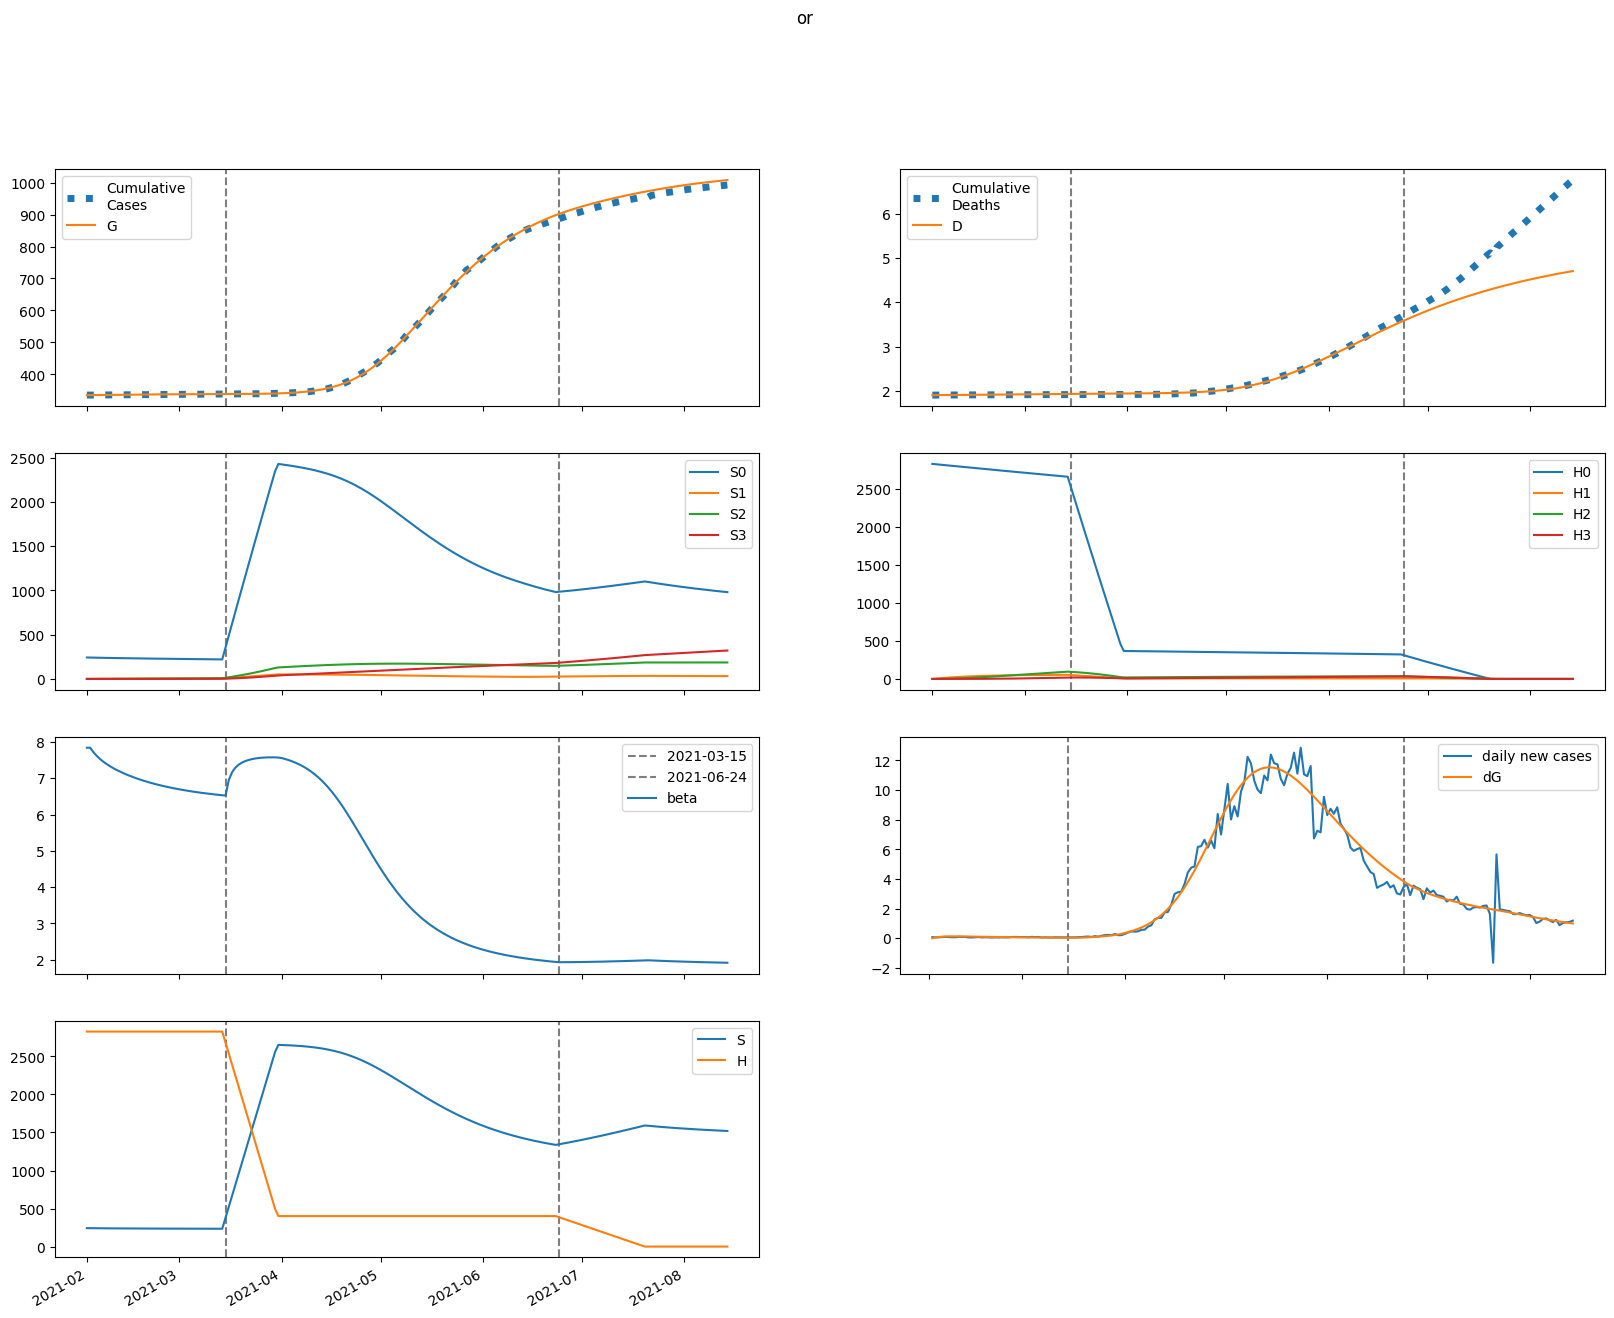

The file beside this chart, header and first rows:
series, 2021-02-01, 2021-02-02, 2021-02-03, 2021-02-04, 2021-02-05, 2021-02-06, 2021-02-07, 2021-02-08, 2021-02-09, 2021-02-10, 2021-02-11, 2021-02-12, 2021-02-13, 2021-02-14, 2021-02-15, 2021-02-16, 2021-02-17, 2021-02-18, 2021-02-19, 2021-02-20, 2021-02-21, 2021-02-22, 2021-02-23
S, 242556, 241921, 241386, 240923, 240515, 240148, 239813, 239504, 239217, 238947, 238693, 238452, 238224, 238006, 237799, 237601, 237412, 237231, 237058, 236892, 236734, 236582, 236436
E, 0.1312, 635, 1043, 1297, 1446, 1523, 1553, 1551, 1528, 1492, 1447, 1398, 1347, 1295, 1243, 1192, 1142, 1095, 1049, 1004, 962.1, 921.5, 882.7
I, 6129, 4677, 3625, 2858, 2295, 1878, 1567, 1332, 1152, 1013, 903.8, 816.5, 745.5, 686.9, 637.6, 595.4, 558.8, 526.5, 497.7, 471.6, 447.9, 426.1, 405.8
A, 7883, 7358, 6939, 6594, 6301, 6044, 5813, 5601, 5403, 5215, 5035, 4863, 4697, 4535, 4379, 4227, 4080, 3937, 3798, 3663, 3532, 3405, 3282
IH, 0.0, 245.2, 423.4, 553.1, 647.4, 715.8, 765, 800, 824.3, 840.6, 850.7, 856.1, 857.7, 856.5, 853, 847.7, 840.8, 832.8, 823.7, 813.8, 803.2, 792.1, 780.5
IN, 1206, 2256, 2884, 3224, 3369, 3384, 3315, 3194, 3042, 2875, 2702, 2529, 2362, 2203, 2053, 1912, 1782, 1661, 1549, 1446, 1352, 1265, 1185
D, 1906, 1906, 1906, 1907, 1907, 1908, 1909, 1909, 1910, 1911, 1912, 1913, 1914, 1914, 1915, 1916, 1917, 1918, 1919, 1919, 1920, 1921, 1922
R, 0.0, 681.4, 1472, 2323, 3200, 4079, 4945, 5789, 6604, 7387, 8136, 8852, 9534, 10183, 10800, 11388, 11947, 12480, 12986, 13469, 13929, 14368, 14786
G, 335072, 335072, 335128, 335219, 335333, 335459, 335593, 335729, 335864, 335998, 336129, 336256, 336378, 336496, 336609, 336718, 336822, 336922, 337018, 337110, 337198, 337282, 337363
H, 2826571, 2826571, 2826571, 2826571, 2826571, 2826571, 2826571, 2826571, 2826571, 2826571, 2826571, 2826571, 2826571, 2826571, 2826571, 2826571, 2826571, 2826571, 2826571, 2826571, 2826571, 2826571, 2826571
S0, 242556, 241558, 240662, 239841, 239075, 238352, 237662, 237000, 236360, 235739, 235134, 234544, 233968, 233403, 232849, 232305, 231771, 231246, 230729, 230221, 229720, 229227, 228741
E0, 0.1312, 635, 1042, 1295, 1442, 1519, 1547, 1544, 1520, 1482, 1437, 1387, 1335, 1282, 1229, 1178, 1128, 1080, 1034, 989.3, 946.8, 906.1, 867.2
I0, 6129, 4677, 3625, 2858, 2295, 1877, 1566, 1330, 1151, 1011, 901.5, 813.8, 742.5, 683.5, 633.9, 591.4, 554.5, 522, 492.9, 466.7, 442.8, 420.9, 400.5
A0, 7883, 7358, 6939, 6594, 6301, 6044, 5812, 5599, 5400, 5212, 5031, 4858, 4691, 4528, 4371, 4219, 4070, 3926, 3786, 3650, 3519, 3391, 3267
IH0, 0.0, 245.2, 423.4, 553.1, 647.4, 715.8, 765, 799.9, 824.2, 840.4, 850.5, 855.7, 857.3, 856, 852.4, 846.9, 839.9, 831.7, 822.5, 812.5, 801.8, 790.5, 778.7
IN0, 1206, 2256, 2884, 3224, 3369, 3384, 3315, 3194, 3042, 2874, 2701, 2528, 2361, 2201, 2050, 1909, 1778, 1657, 1545, 1442, 1347, 1260, 1179
D0, 1906, 1906, 1906, 1907, 1907, 1908, 1909, 1909, 1910, 1911, 1912, 1913, 1914, 1914, 1915, 1916, 1917, 1918, 1919, 1919, 1920, 1921, 1922
R0, 0.0, 681.4, 1472, 2323, 3200, 4079, 4945, 5789, 6604, 7386, 8136, 8851, 9532, 10180, 10797, 11384, 11942, 12473, 12979, 13460, 13919, 14356, 14773
G0, 335072, 335072, 335128, 335219, 335332, 335459, 335592, 335727, 335862, 335995, 336125, 336251, 336372, 336489, 336601, 336709, 336812, 336911, 337006, 337096, 337183, 337266, 337345
H0, 2826571, 2822331, 2818097, 2813870, 2809649, 2805435, 2801227, 2797025, 2792829, 2788640, 2784457, 2780280, 2776110, 2771946, 2767788, 2763636, 2759491, 2755351, 2751218, 2747092, 2742971, 2738857, 2734748
S1, 0.0, 362.9, 697.8, 1007, 1293, 1557, 1800, 2026, 2234, 2426, 2604, 2767, 2919, 3058, 3187, 3306, 3416, 3517, 3610, 3695, 3774, 3847, 3913
E1, 0.0, 0.0, 0.8029, 1.98, 3.291, 4.606, 5.855, 7.004, 8.037, 8.95, 9.744, 10.42, 11, 11.47, 11.85, 12.14, 12.36, 12.5, 12.58, 12.61, 12.58, 12.51, 12.4
I1, 0.0, 0.0, 0.0, 0.07031, 0.227, 0.4614, 0.7554, 1.089, 1.444, 1.806, 2.162, 2.503, 2.823, 3.118, 3.384, 3.62, 3.826, 4.002, 4.149, 4.268, 4.362, 4.43, 4.476
A1, 0.0, 0.0, 0.0, 0.09043, 0.3074, 0.6575, 1.132, 1.716, 2.391, 3.137, 3.936, 4.771, 5.627, 6.491, 7.35, 8.195, 9.017, 9.808, 10.56, 11.28, 11.95, 12.57, 13.14
IH1, 0.0, 0.0, 0.0, 0.0, 0.002812, 0.01179, 0.02982, 0.05896, 0.1004, 0.1545, 0.2212, 0.2997, 0.389, 0.4878, 0.5949, 0.7087, 0.8279, 0.951, 1.077, 1.204, 1.331, 1.457, 1.582
IN1, 0.0, 0.0, 0.0, 0.0, 0.01384, 0.05672, 0.1402, 0.2707, 0.45, 0.676, 0.9439, 1.247, 1.578, 1.929, 2.293, 2.662, 3.029, 3.39, 3.738, 4.071, 4.383, 4.674, 4.94
D1, 0.0, 0.0, 0.0, 0.0, 0.0, 2.8123919765894156e-06, 1.4603168311865146e-05, 4.442362717087647e-05, 0.0001034, 0.0002038, 0.0003583, 0.0005795, 0.0008792, 0.001268, 0.001756, 0.002351, 0.00306, 0.003888, 0.004839, 0.005915, 0.007119, 0.00845, 0.009907
R1, 0.0, 0.0, 0.0, 0.0, 0.006024, 0.02839, 0.07995, 0.1746, 0.3261, 0.5472, 0.8491, 1.241, 1.731, 2.324, 3.024, 3.832, 4.747, 5.77, 6.896, 8.122, 9.442, 10.85, 12.35
G1, 0.0, 0.0, 0.0, 0.07031, 0.2436, 0.5318, 0.9351, 1.448, 2.061, 2.765, 3.548, 4.402, 5.314, 6.277, 7.282, 8.319, 9.383, 10.46, 11.56, 12.66, 13.77, 14.87, 15.96
H1, 0.0, 4240, 8171, 11814, 15191, 18320, 21220, 23906, 26394, 28698, 30831, 32806, 34633, 36323, 37887, 39332, 40668, 41902, 43042, 44095, 45066, 45961, 46787
S2, 0.0, 0.0, 25.86, 75.28, 146.1, 236.5, 344.6, 468.8, 607.5, 759.4, 923.2, 1098, 1282, 1474, 1675, 1882, 2095, 2313, 2536, 2763, 2993, 3226, 3462
E2, 0.0, 0.0, 0.0, 0.01735, 0.05856, 0.1249, 0.2154, 0.3278, 0.4594, 0.6075, 0.7692, 0.9418, 1.123, 1.309, 1.498, 1.689, 1.878, 2.064, 2.246, 2.421, 2.59, 2.75, 2.902
I2, 0.0, 0.0, 0.0, 0.0, 0.001519, 0.006287, 0.01574, 0.03087, 0.05226, 0.08011, 0.1143, 0.1546, 0.2005, 0.2513, 0.3064, 0.365, 0.4264, 0.4898, 0.5546, 0.6199, 0.6851, 0.7496, 0.8129
A2, 0.0, 0.0, 0.0, 0.0, 0.001954, 0.008419, 0.02193, 0.04473, 0.07866, 0.1252, 0.1852, 0.2595, 0.3483, 0.4515, 0.5688, 0.6997, 0.8432, 0.9986, 1.164, 1.34, 1.523, 1.713, 1.909
IH2, 0.0, 0.0, 0.0, 0.0, 0.0, 6.077061872490505e-05, 0.00031, 0.0009284, 0.00213, 0.004143, 0.007198, 0.01151, 0.01728, 0.02467, 0.03383, 0.04486, 0.05784, 0.0728, 0.08976, 0.1087, 0.1296, 0.1523, 0.1768
IN2, 0.0, 0.0, 0.0, 0.0, 0.0, 0.000299, 0.001498, 0.004401, 0.009907, 0.01891, 0.03223, 0.05055, 0.07443, 0.1042, 0.1402, 0.1823, 0.2305, 0.2846, 0.3441, 0.4087, 0.4777, 0.5507, 0.6268
D2, 0.0, 0.0, 0.0, 0.0, 0.0, 0.0, 6.077061872490505e-08, 3.708196249384548e-07, 1.2991730555652746e-06, 3.4288196299859612e-06, 7.5718569313425046e-06, 1.4769444282240135e-05, 2.6279988218439263e-05, 4.355866421540878e-05, 6.823088944281386e-05, 0.0001021, 0.0001469, 0.0002048, 0.0002776, 0.0003673, 0.000476, 0.0006056, 0.0007579
R2, 0.0, 0.0, 0.0, 0.0, 0.0, 0.0001302, 0.0007318, 0.002397, 0.00598, 0.01258, 0.02351, 0.04028, 0.06452, 0.09797, 0.1424, 0.1997, 0.2715, 0.3596, 0.4655, 0.5908, 0.7369, 0.9048, 1.096
G2, 0.0, 0.0, 0.0, 0.0, 0.001519, 0.006646, 0.01759, 0.03645, 0.06515, 0.1054, 0.1586, 0.2259, 0.3084, 0.4067, 0.5213, 0.6525, 0.8003, 0.9647, 1.145, 1.342, 1.554, 1.781, 2.022
H2, 0.0, 0.0, 302.8, 882.8, 1716, 2781, 4056, 5524, 7166, 8966, 10909, 12981, 15170, 17463, 19850, 22319, 24863, 27472, 30138, 32854, 35612, 38407, 41233
S3, 0.0, 0.0, 0.0, 0.3077, 1.203, 2.942, 5.755, 9.854, 15.43, 22.66, 31.69, 42.67, 55.72, 70.97, 88.5, 108.4, 130.8, 155.7, 183.2, 213.4, 246.2, 281.8, 320.2
E3, 0.0, 0.0, 0.0, 0.0, 0.0001043, 0.0004509, 0.001181, 0.002429, 0.004312, 0.006933, 0.01038, 0.0147, 0.01996, 0.02618, 0.03335, 0.04148, 0.05054, 0.06048, 0.07125, 0.0828, 0.09505, 0.1079, 0.1214
I3, 0.0, 0.0, 0.0, 0.0, 0.0, 9.136791224177562e-06, 4.645487182405215e-05, 0.0001389, 0.0003187, 0.0006207, 0.001081, 0.001733, 0.00261, 0.00374, 0.005146, 0.006848, 0.008858, 0.01119, 0.01383, 0.01679, 0.02007, 0.02364, 0.02749
A3, 0.0, 0.0, 0.0, 0.0, 0.0, 1.1751786715123837e-05, 6.17507638515331e-05, 0.0001907, 0.0004515, 0.000907, 0.001627, 0.002687, 0.004164, 0.006135, 0.008675, 0.01185, 0.01574, 0.02038, 0.02583, 0.03214, 0.03932, 0.04741, 0.0564
IH3, 0.0, 0.0, 0.0, 0.0, 0.0, 0.0, 3.654865660297554e-07, 2.210534387655844e-06, 7.68647059319406e-06, 2.015511758143178e-05, 4.4256468456046664e-05, 8.58884369015881e-05, 0.0001521, 0.000251, 0.0003916, 0.0005833, 0.0008361, 0.00116, 0.001566, 0.002062, 0.00266, 0.003366, 0.00419
IN3, 0.0, 0.0, 0.0, 0.0, 0.0, 0.0, 1.7982957572268864e-06, 1.0708486144540883e-05, 3.665753272176068e-05, 9.462501437193884e-05, 0.0002045, 0.0003908, 0.0006813, 0.001107, 0.001699, 0.002492, 0.003517, 0.004805, 0.006384, 0.008279, 0.01051, 0.0131, 0.01605
D3, 0.0, 0.0, 0.0, 0.0, 0.0, 0.0, 0.0, 3.654865660297554e-10, 2.5760209536855994e-09, 1.026249154687966e-08, 3.0417609128311435e-08, 7.467407758435809e-08, 1.605625144859462e-07, 3.1267901716500085e-07, 5.637084507994367e-07, 9.552640267955864e-07, 1.5385167826311034e-06, 2.3746002818787537e-06, 3.53478618965286e-06, 5.100435241504874e-06, 7.162735422274124e-06, 9.822244873647113e-06, 1.3188261197053754e-05
R3, 0.0, 0.0, 0.0, 0.0, 0.0, 0.0, 7.827930501103427e-07, 5.141922583697944e-06, 1.9308630764871346e-05, 5.440360484852836e-05, 0.0001278, 0.0002643, 0.0004969, 0.0008679, 0.001429, 0.002241, 0.003374, 0.004907, 0.006928, 0.009531, 0.01282, 0.01689, 0.02186
G3, 0.0, 0.0, 0.0, 0.0, 0.0, 9.136791224177562e-06, 4.86186541473088e-05, 0.0001521, 0.0003647, 0.0007423, 0.001349, 0.002258, 0.003545, 0.005293, 0.007585, 0.01051, 0.01414, 0.01856, 0.02386, 0.0301, 0.03735, 0.04567, 0.05512
H3, 0.0, 0.0, 0.0, 3.605, 14.12, 34.55, 67.65, 115.9, 181.7, 267, 373.7, 503.6, 658.1, 838.7, 1047, 1283, 1549, 1845, 2172, 2530, 2922, 3346, 3803
beta, 7.841, 7.841, 7.717, 7.616, 7.53, 7.456, 7.391, 7.332, 7.279, 7.23, 7.185, 7.142, 7.103, 7.066, 7.031, 6.998, 6.967, 6.937, 6.909, 6.883, 6.858, 6.834, 6.811
